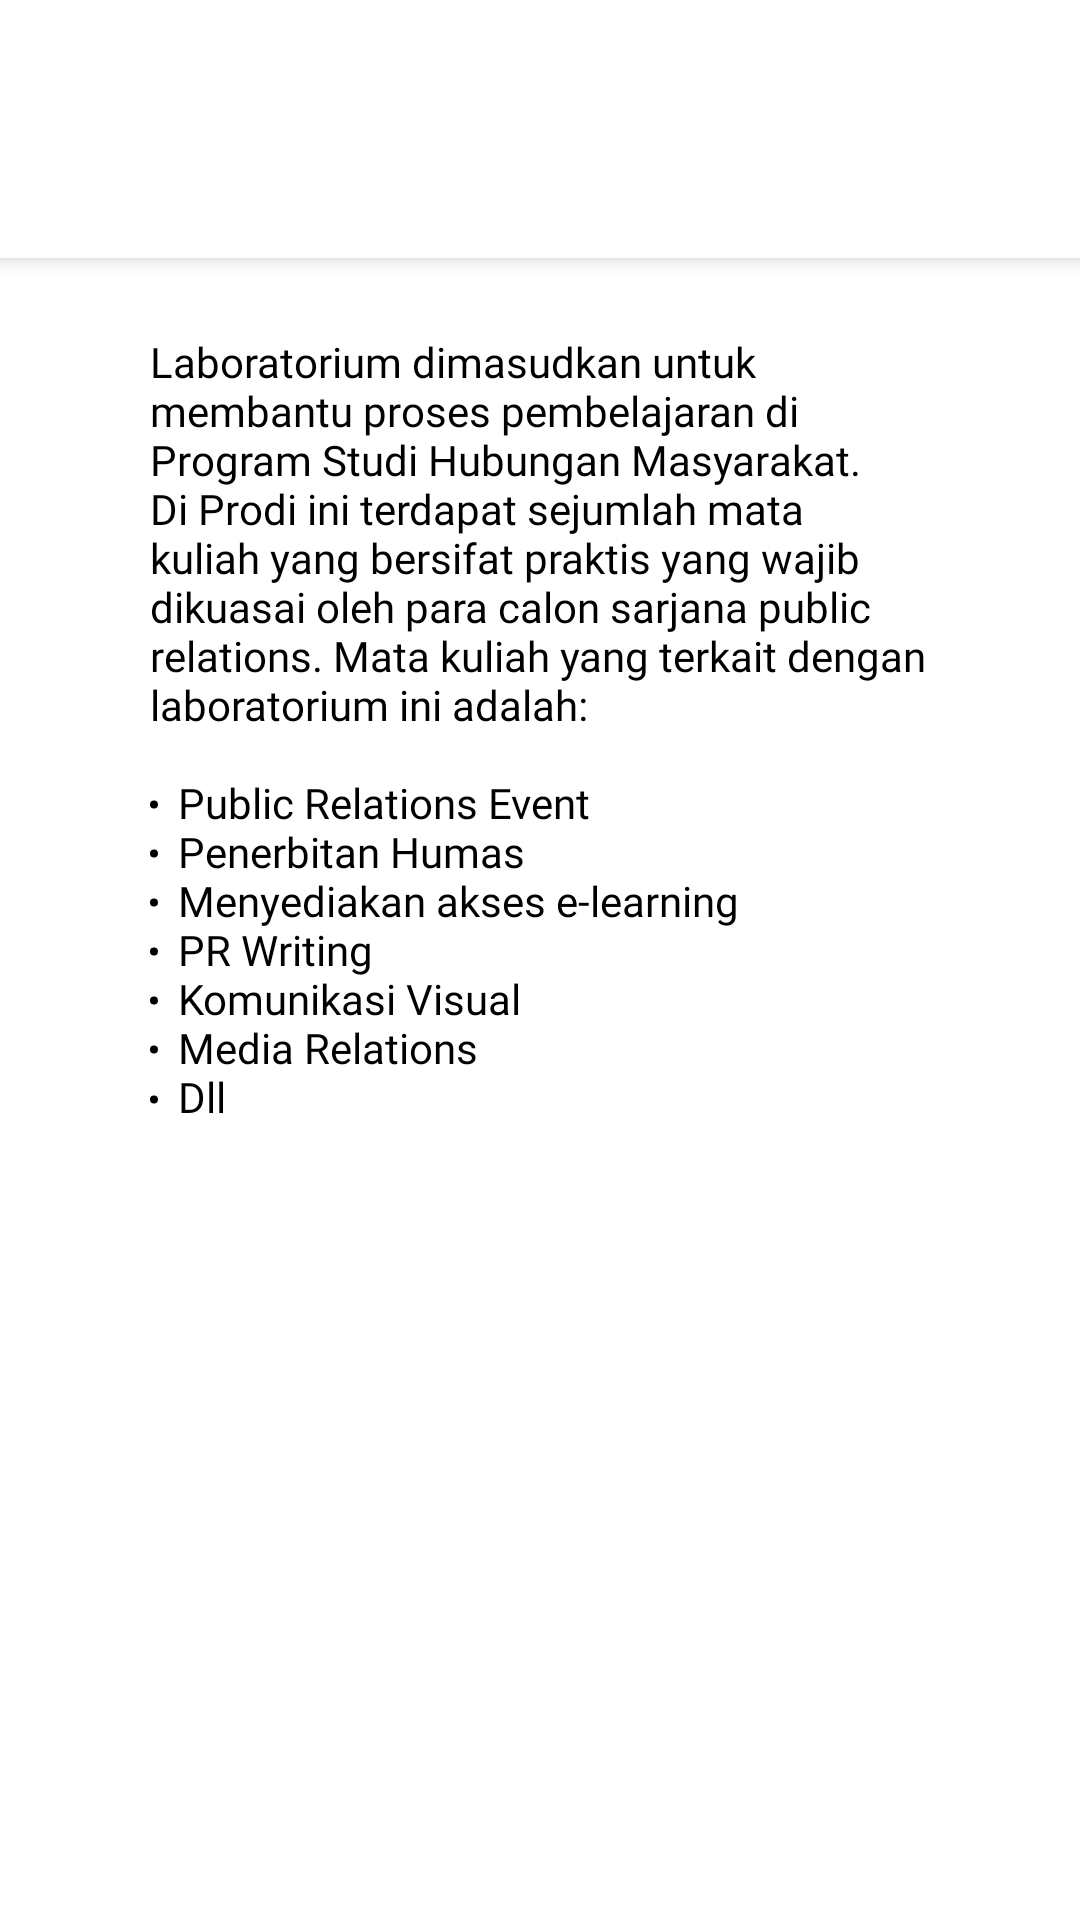

Reconstruct the res/layout file that produces this screen, plus the resources it refers to.
<!-- AndroidManifest.xml: application theme Theme.JurnalistikUnpad -->
<!-- res/layout/activity_lab_humas.xml -->
<?xml version="1.0" encoding="utf-8"?>
<RelativeLayout xmlns:android="http://schemas.android.com/apk/res/android"
    xmlns:app="http://schemas.android.com/apk/res-auto"
    xmlns:tools="http://schemas.android.com/tools"
    android:layout_width="match_parent"
    android:layout_height="match_parent"
    tools:context=".LabHumasActivity">
    <include
        android:id="@+id/toolbar_lab_humas"
        layout="@layout/submenutoolbar"/>

    <ScrollView
        android:layout_width="match_parent"
        android:layout_height="match_parent"
        android:layout_below="@id/toolbar_lab_humas">

        <RelativeLayout
            android:layout_width="match_parent"
            android:layout_height="match_parent"
            android:padding="25dp">

            <TextView
                android:id="@+id/textview_lulusan"
                android:layout_width="wrap_content"
                android:layout_height="wrap_content"
                android:layout_centerHorizontal="true"
                android:layout_marginStart="50dp"
                android:fontFamily="@font/mukta_mahee"
                android:text="@string/string_lab_humas"
                android:textColor="@color/black"
                android:textSize="14dp" />

        </RelativeLayout>

    </ScrollView>

</RelativeLayout>
<!-- res/layout/submenutoolbar.xml (included above) -->
<?xml version="1.0" encoding="utf-8"?>
<androidx.appcompat.widget.Toolbar xmlns:android="http://schemas.android.com/apk/res/android"
    android:layout_width="match_parent"
    android:layout_height="86dp"
    android:background="@color/white"
    android:elevation="4dp"
    xmlns:app="http://schemas.android.com/apk/res-auto"
    app:titleTextColor="?colorPrimaryVariant"
    app:titleTextAppearance="@style/subMenuTitleStyle"
    app:buttonGravity="center_vertical"/>


























<!-- resources referenced by this layout -->
<resources>
  <color name="black">#FF000000</color>
  <color name="white">#FFFFFFFF</color>
  <string name="string_lab_humas">
          Laboratorium dimasudkan untuk membantu proses pembelajaran di Program Studi Hubungan Masyarakat. Di Prodi ini terdapat sejumlah mata kuliah yang bersifat praktis yang wajib dikuasai oleh para calon sarjana public relations. Mata kuliah yang terkait dengan laboratorium ini adalah:\n\n
          <li>Public Relations Event</li>\n
          <li>Penerbitan Humas</li>\n
          <li>Menyediakan akses e-learning</li>\n
          <li>PR Writing</li>\n
          <li>Komunikasi Visual</li>\n
          <li>Media Relations</li>\n
          <li>Dll</li>
      </string>
  <style name="Theme.JurnalistikUnpad" parent="Theme.MaterialComponents.Light.NoActionBar">
          
          <item name="colorPrimary">@color/biru</item>
          <item name="colorPrimaryVariant">@color/biru_tua</item>
          <item name="colorOnPrimary">@color/white</item>
          
          <item name="colorSecondary">@color/merah</item>
          <item name="colorOnSecondary">@color/black</item>
          
          <item name="android:statusBarColor" tools:targetApi="l">?attr/colorPrimaryVariant</item>
          
      </style>
  <color name="biru">#3260BC</color>
  <color name="biru_tua">#013399</color>
  <color name="merah">#BF4B45</color>
</resources>
